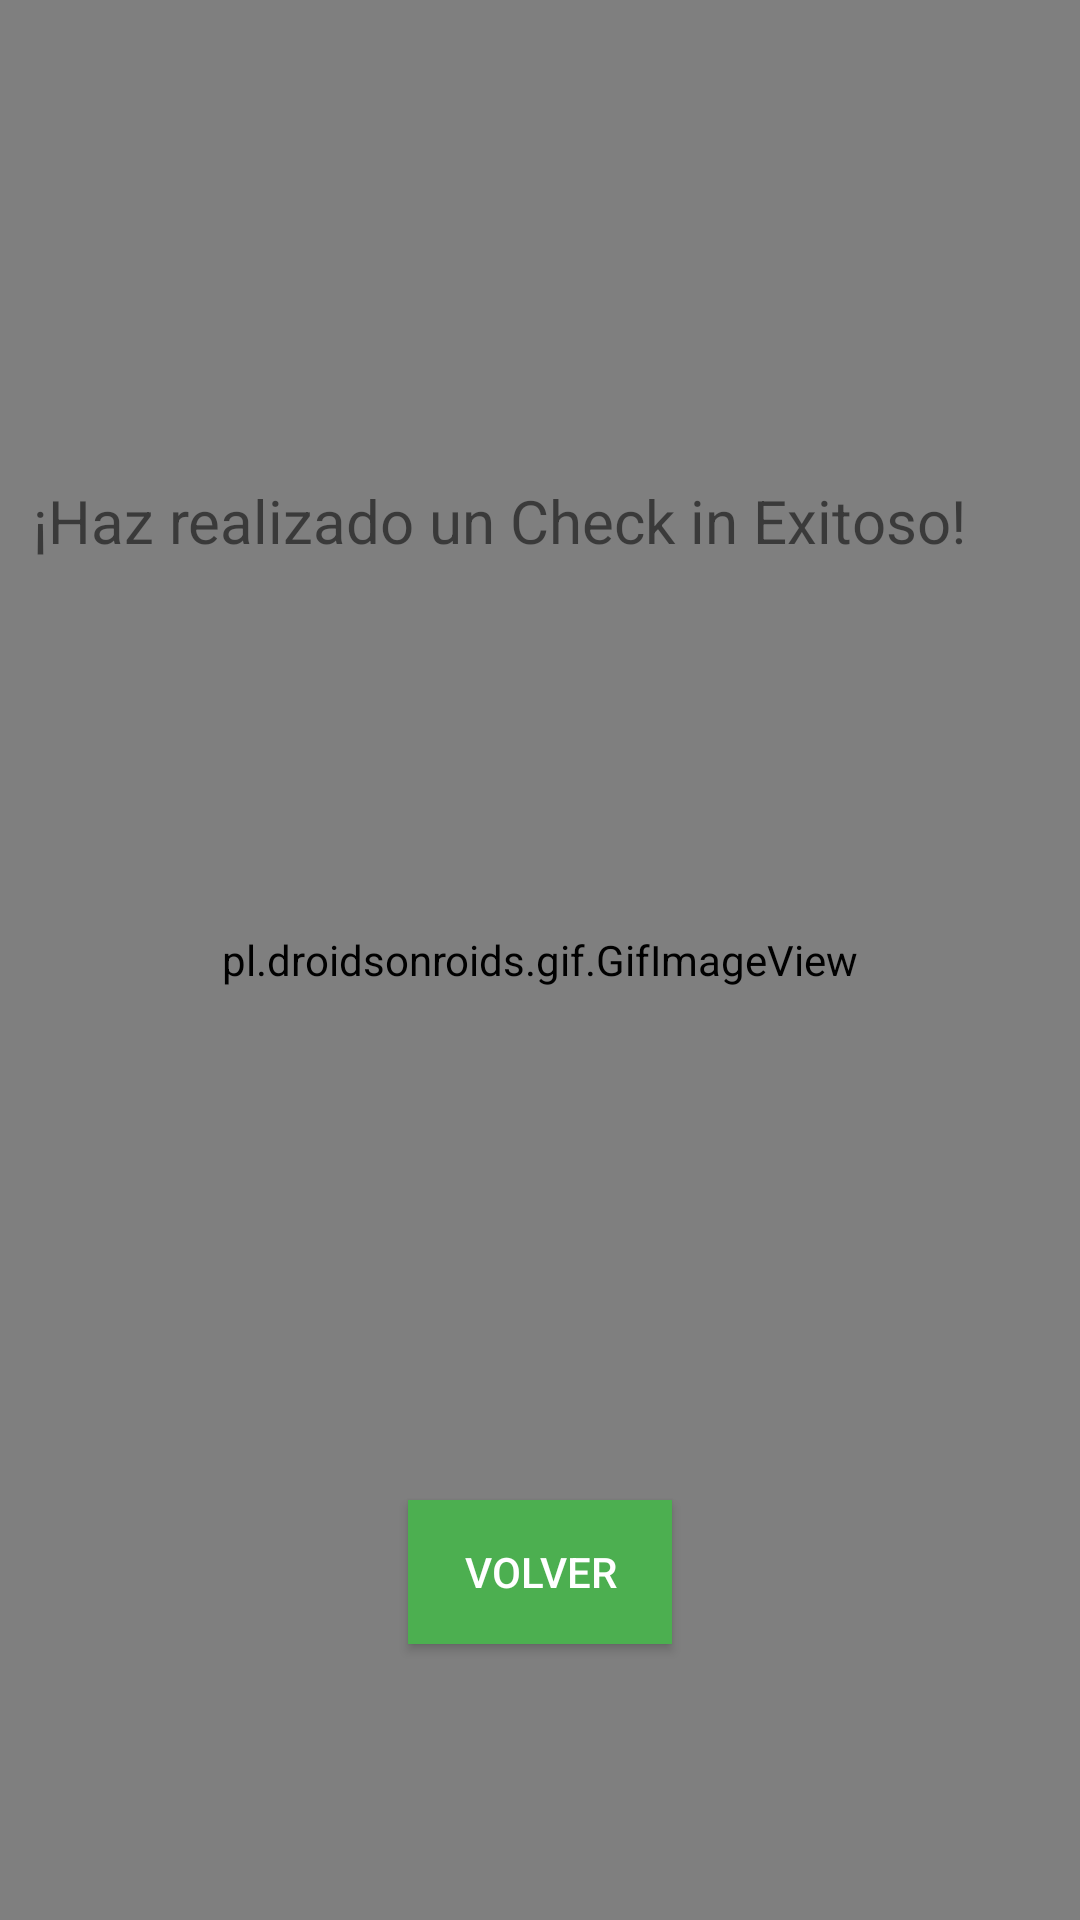

Android layout source for this screen:
<!-- AndroidManifest.xml: application theme AppTheme -->
<!-- res/layout/activity_confirm.xml -->
<?xml version="1.0" encoding="utf-8"?>
<android.support.constraint.ConstraintLayout xmlns:android="http://schemas.android.com/apk/res/android"
    xmlns:app="http://schemas.android.com/apk/res-auto"
    xmlns:tools="http://schemas.android.com/tools"
    android:layout_width="match_parent"
    android:layout_height="match_parent"
    tools:context=".Confirm">

    <pl.droidsonroids.gif.GifImageView
        android:layout_width="match_parent"
        android:layout_height="match_parent"
        android:background="@drawable/giphy"
        android:src="@drawable/giphy"
        tools:layout_editor_absoluteX="16dp"
        tools:layout_editor_absoluteY="0dp" />

    <TextView
        android:id="@+id/textView3"
        android:layout_width="338dp"
        android:layout_height="30dp"
        android:layout_marginBottom="8dp"
        android:layout_marginEnd="8dp"
        android:layout_marginStart="8dp"
        android:layout_marginTop="8dp"
        android:text="¡Haz realizado un Check in Exitoso!"
        android:textSize="20sp"
        app:layout_constraintBottom_toTopOf="@+id/btnVolver"
        app:layout_constraintEnd_toEndOf="parent"
        app:layout_constraintStart_toStartOf="parent"
        app:layout_constraintTop_toTopOf="parent"
        app:layout_constraintVertical_bias="0.335" />

    <Button
        android:id="@+id/btnVolver"
        android:layout_width="wrap_content"
        android:layout_height="wrap_content"
        android:layout_marginBottom="92dp"
        android:layout_marginEnd="8dp"
        android:layout_marginStart="8dp"
        android:background="#4caf50"
        android:text="Volver"
        android:textColor="@android:color/white"
        app:layout_constraintBottom_toBottomOf="parent"
        app:layout_constraintEnd_toEndOf="parent"
        app:layout_constraintStart_toStartOf="parent" />
</android.support.constraint.ConstraintLayout>
<!-- resources referenced by this layout -->
<resources>
  <style name="AppTheme" parent="Theme.AppCompat.Light.DarkActionBar">
          
          <item name="colorPrimary">@color/colorPrimary</item>
          <item name="colorPrimaryDark">@color/colorPrimaryDark</item>
          <item name="colorAccent">@color/colorAccent</item>
      </style>
  <color name="colorPrimary">#4CAF50</color>
  <color name="colorPrimaryDark">#388E3C</color>
  <color name="colorAccent">#8BC34A</color>
</resources>
